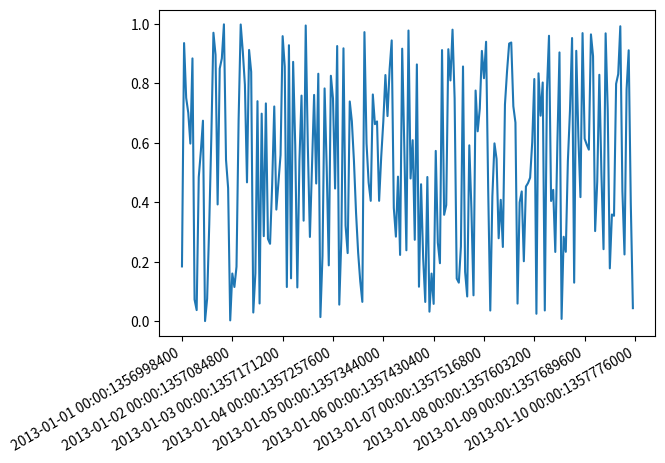

Here is the Python script that generated this plot:
# -*- coding:utf-8 -*-
"""
matplotlib.dates.date2num(), matplot.dates.num2date() 和 matplotlib.dates.drange()实现对日期进行不同形式的转换
"""
import matplotlib.pyplot as plt
from matplotlib import dates as da
import datetime
import numpy as np

fig = plt.figure()

# get current axis
ax = plt.gca()

# set some daterange
start = datetime.datetime(2013, 1, 1, 0, 0, 0)
stop = datetime.datetime(2013, 1, 10, 0, 0, 0)
delta = datetime.timedelta(hours=1)

# convert dates for matplotlib
dates = da.drange(start, stop, delta)

values = np.random.rand(len(dates))

# ax1 = plt.gca()

# create plot with dates
ax.plot_date(dates, values, linestyle='-', marker='')

# specify formater
date_format = da.DateFormatter('%Y-%m-%d %H:%M:%s')

# apply formatter
ax.xaxis.set_major_formatter(date_format)

# autoformat date labels
# rotates labels by 30 30 degrees by default
# use rotate para to specify different rotation degree
# use bottom param to give more room to date labels
fig.autofmt_xdate()
plt.show()